pico-8 play session: no input (idle), after a click and taps of 🅾, ❎, 🅾+❎, 🅾 in the second before t = 0

[t = 1 s] idle ~1s (no d-pad/buttons)
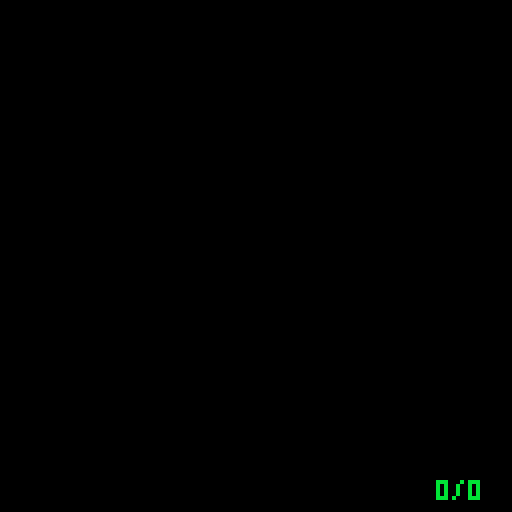

pico-8 cartridge
version 27
__lua__
--game loops
function _init()
	--configuration
	cam={x=0,y=0}        --camera options
	cam_speed=5
	is_beep_played=false --false: play beep
end

function _update()
	scroll()
end

function _draw()
	cls()	              --reset
	log_offset=2        
	log_count=0
	success_count=0
	camera(cam.x,cam.y) --move camera
	
	--add functions bellow this comment
	--[[
	info("test")
	test(2,4)
	test(2,8)
	
	info("test2")
	test2(1,2,3)
	test2(1,2,4)
	--]]
	
	--add functions above this comment
	print_success_count(success_count,log_count)
 beep(success_count==log_count)
end
-->8
--workspace

--[[
function test(input,expected)
	local result=expected
	log(input,expected,result)
end

function test2(a,b,expected)
	local result=a+b
	log({a,b},expected,result)
end
--]]
-->8
--utils

-- converts anything to string, even nested tables
function tostring(any)
  if (type(any)~="table") return tostr(any)
  local str = "{"
  for k,v in pairs(any) do
    if (str~="{") str=str..","
    str=str..tostring(k).."="..tostring(v)
  end
  return str.."}"
end
-->8
--game functions

--log results on the screen
function log(input,expected,result)
	--is success?
	local result_color=8  --red
	if result==expected then 
		result_color=11      --green
		success_count+=1
	end
	log_count+=1
	
	--number of line in the log
	local line_count=3
	
	print("input: "..tostring(input),10,log_offset,7)
	print("expected: "..tostring(expected),10,7+log_offset,7)
	print("result: "..tostring(result),10,14+log_offset,result_color)
	
	--update log_offset
	log_offset+=8*line_count
end

--log info
function info(text)
	--number of line in the log
	local line_count=1
	
	print(text,10,2+(log_offset),5)
		
	--update log_offset
	log_offset+=8*line_count
end

--log print_success_count
function print_success_count(success_count,log_count)
	--define color
	local print_color=11
	if (success_count<log_count) print_color=8
	--format success_count before display
	local print_success_count=success_count
	if (print_success_count<10) print_success_count=" "..print_success_count
	
	print(print_success_count.."/"..log_count,cam.x+105,cam.y+120,print_color)
end

--move the camera
function scroll()
	--navigate ⬆️⬇️⬅️➡️ the logs
	if (btn(0) and cam.x>0) cam.x-=cam_speed
	if (btn(1)) cam.x+=cam_speed
	if (btn(2) and cam.y>0) cam.y-=cam_speed
	if (btn(3)) cam.y+=cam_speed
	
	--reset scroll with ❎ (z)
	if (btn(4)) cam.x=0 cam.y=0
end

--sound effect
function beep(success)
	if not is_beep_played then
		if success then
			sfx(1)
		else
			sfx(0)
		end
	end
	
	is_beep_played=true
end
__gfx__
00000000000000000000000000000000000000000000000000000000000000000000000000000000000000000000000000000000000000000000000000000000
00000000000000000000000000000000000000000000000000000000000000000000000000000000000000000000000000000000000000000000000000000000
00700700000000000000000000000000000000000000000000000000000000000000000000000000000000000000000000000000000000000000000000000000
00077000000000000000000000000000000000000000000000000000000000000000000000000000000000000000000000000000000000000000000000000000
00077000000000000000000000000000000000000000000000000000000000000000000000000000000000000000000000000000000000000000000000000000
00700700000000000000000000000000000000000000000000000000000000000000000000000000000000000000000000000000000000000000000000000000
